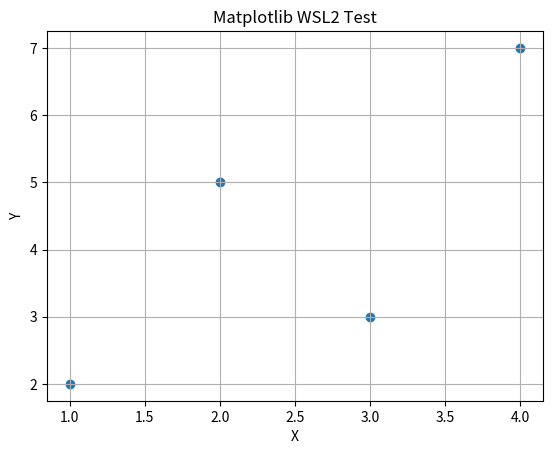

The script that saved this image:
import matplotlib.pyplot as plt

x = [1, 2, 3, 4]
y = [2, 5, 3, 7]

plt.scatter(x, y)
plt.xlabel("X")
plt.ylabel("Y")
plt.title("Matplotlib WSL2 Test")
plt.grid(True)
plt.show()
